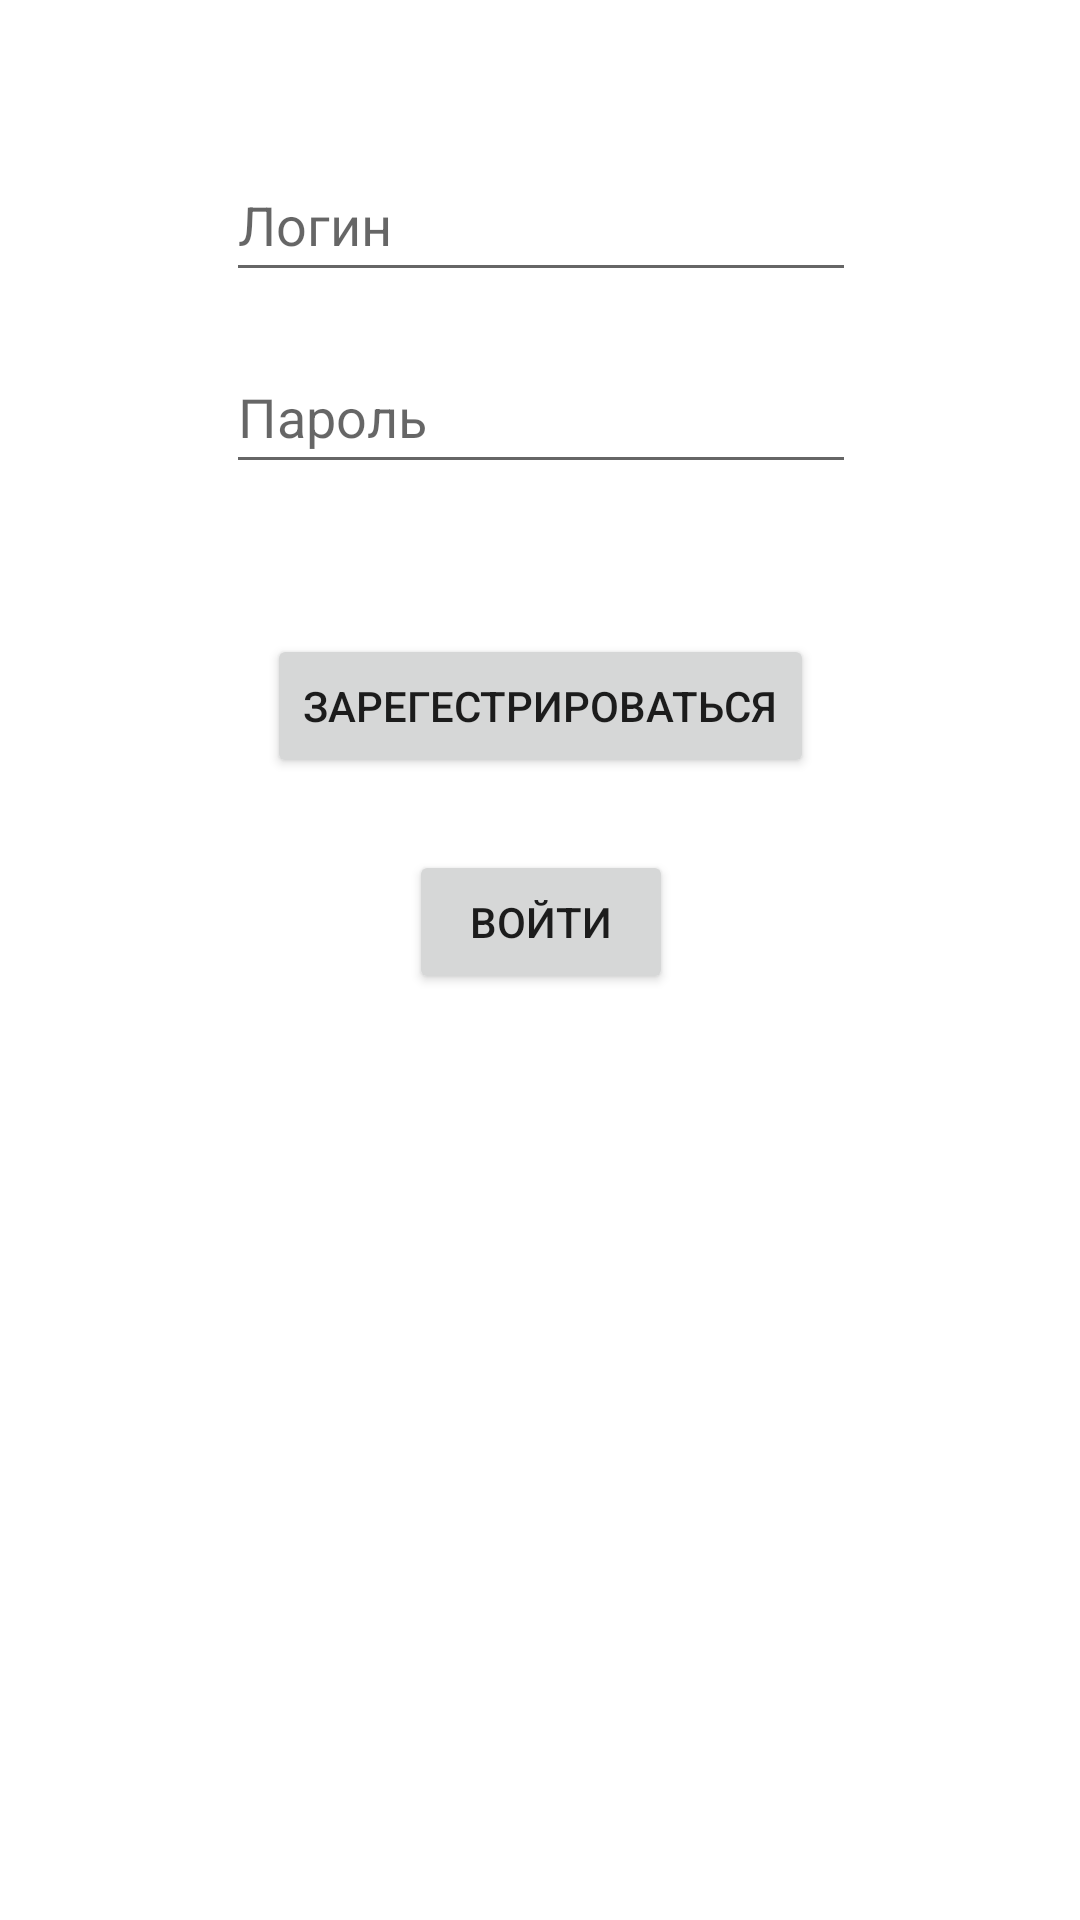

Produce the Android XML layout that renders to this screen, including the resource entries it uses.
<!-- AndroidManifest.xml: application theme Theme.ToDoList_V20 -->
<!-- res/layout/activity_auth.xml -->
<?xml version="1.0" encoding="utf-8"?>
<androidx.constraintlayout.widget.ConstraintLayout xmlns:android="http://schemas.android.com/apk/res/android"
    xmlns:app="http://schemas.android.com/apk/res-auto"
    android:layout_width="match_parent"
    android:layout_height="match_parent"
    xmlns:tools="http://schemas.android.com/tools"
    >

    <androidx.constraintlayout.widget.ConstraintLayout
        android:id="@+id/login_view"
        android:layout_width="match_parent"
        android:layout_height="match_parent"
        android:visibility="visible"
        app:layout_constraintBottom_toBottomOf="parent"
        app:layout_constraintEnd_toEndOf="parent"
        app:layout_constraintHorizontal_bias="1.0"
        app:layout_constraintStart_toStartOf="parent"
        app:layout_constraintTop_toTopOf="parent"
        app:layout_constraintVertical_bias="1.0">

        <EditText
            android:id="@+id/editText_auth_username"
            android:layout_width="wrap_content"
            android:layout_height="wrap_content"
            android:layout_marginBottom="16dp"
            android:ems="10"
            android:hint="@string/login"
            android:inputType="textPersonName"
            android:minHeight="48dp"
            app:layout_constraintBottom_toTopOf="@+id/editText_auth_password"
            app:layout_constraintEnd_toEndOf="@+id/editText_auth_password"
            app:layout_constraintStart_toStartOf="@+id/editText_auth_password" />

        <EditText
            android:id="@+id/editText_auth_password"
            tools:ignore="TextFields"
            android:layout_width="wrap_content"
            android:layout_height="wrap_content"
            android:layout_marginBottom="50dp"
            android:ems="10"
            android:hint="@string/password"
            android:inputType="textPersonName"
            android:minHeight="48dp"
            app:layout_constraintBottom_toTopOf="@+id/button_auth"
            app:layout_constraintEnd_toEndOf="@+id/button_auth"
            app:layout_constraintStart_toStartOf="@+id/button_auth" />

        <Button
            android:id="@+id/button_auth"
            android:layout_width="wrap_content"
            android:layout_height="wrap_content"
            android:layout_marginTop="32dp"
            android:text="Зарегестрироваться"
            app:layout_constraintBottom_toBottomOf="parent"
            app:layout_constraintEnd_toEndOf="parent"
            app:layout_constraintStart_toStartOf="parent"
            app:layout_constraintTop_toTopOf="parent"
            app:layout_constraintVertical_bias="0.32" />

        <Button
            android:id="@+id/button_auth_singIn"
            android:layout_width="wrap_content"
            android:layout_height="wrap_content"
            android:layout_marginTop="24dp"
            android:text="Войти"
            app:layout_constraintEnd_toEndOf="@+id/button_auth"
            app:layout_constraintStart_toStartOf="@+id/button_auth"
            app:layout_constraintTop_toBottomOf="@+id/button_auth" />

        <Button
            android:id="@+id/button_fingerPrint"
            android:layout_width="wrap_content"
            android:layout_height="wrap_content"
            android:layout_marginTop="24dp"
            android:text="Отпечаток"
            android:visibility="gone"
            app:layout_constraintEnd_toEndOf="@+id/button_auth_singIn"
            app:layout_constraintStart_toStartOf="@+id/button_auth_singIn"
            app:layout_constraintTop_toBottomOf="@+id/button_auth_singIn" />
    </androidx.constraintlayout.widget.ConstraintLayout>
</androidx.constraintlayout.widget.ConstraintLayout>
<!-- resources referenced by this layout -->
<resources>
  <string name="login">Логин</string>
  <string name="password">Пароль</string>
  <style name="Theme.ToDoList_V20" parent="Theme.MaterialComponents.DayNight.DarkActionBar">
          
          <item name="colorPrimary">@color/border_line_color</item>
          <item name="colorPrimaryVariant">@color/border_line_color</item>
          <item name="colorOnPrimary">@color/white</item>
          
          <item name="colorSecondary">@color/purple_200</item>
          <item name="colorSecondaryVariant">@color/border_line_color</item>
          <item name="colorOnSecondary">@color/black</item>
          <item name="android:navigationBarColor">@color/purple_200</item>
          
          
          
          <item name="android:windowFullscreen">true</item>
          <item name="windowActionBar">false</item>
          <item name="windowNoTitle">true</item>
      </style>
  <color name="white">#FFFFFFFF</color>
  <color name="purple_200">#FFBB86FC</color>
  <color name="black">#FF000000</color>
</resources>
